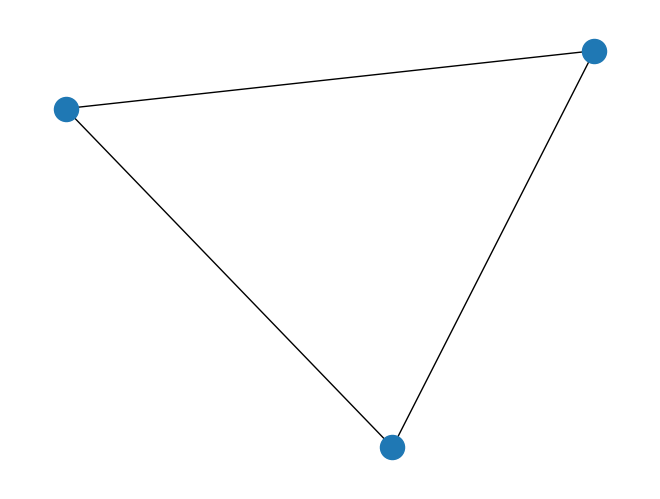

Source code (Python):
# -*- coding: utf-8 -*-
"""
Created on Sun Sep 26 15:27:11 2021

@author: Abhishek
"""

import networkx as nx
import matplotlib.pyplot as plt

G=nx.Graph()
l=[1,2,3]
G.add_nodes_from(l)
G.add_edge(1, 2)
G.add_edge(2, 3)
G.add_edge(1, 3)
print(G.nodes())
print(G.edges())
nx.draw(G)
plt.show()
